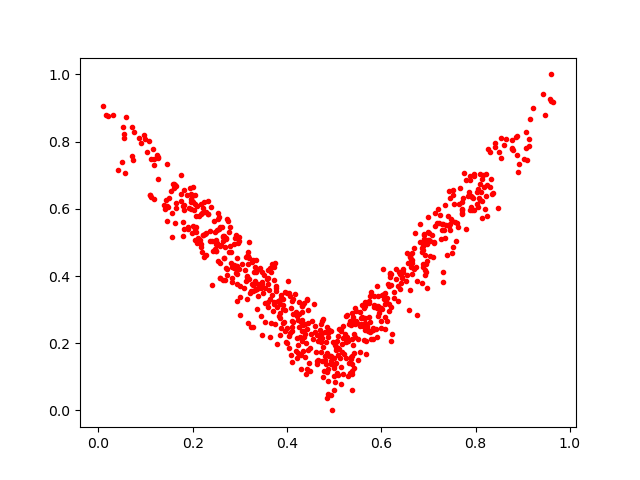

Data behind this chart, as committed beside it:
0.73091364, 0.41049513
0.2732, 0.4195
0.3861, 0.3318
0.6194, 0.3087
0.5766, 0.2642
0.7362, 0.5522
0.2277, 0.5279
0.6934, 0.4187
0.4731, 0.2144
0.01516, 0.8794
0.4263, 0.2869
0.2568, 0.3935
0.5743, 0.3267
0.6199, 0.2076
0.889, 0.7094
0.627, 0.3538
0.7886, 0.5966
0.5659, 0.2405
0.5042, 0.1412
0.5734, 0.2793
0.723, 0.5572
0.2497, 0.4755
0.3351, 0.3599
0.8464, 0.6017
0.7597, 0.5584
0.5136, 0.1291
0.3787, 0.1991
0.4339, 0.2551
0.8229, 0.7029
0.6179, 0.3967
0.4923, 0.1459
0.2937, 0.4525
0.3361, 0.3605
0.5319, 0.2583
0.5924, 0.3093
0.6156, 0.2973
0.4083, 0.1639
0.3877, 0.3336
0.8637, 0.8073
0.3111, 0.4193
0.2178, 0.6133
0.6319, 0.3923
0.4415, 0.3318
0.04207, 0.7169
0.2721, 0.5698
0.5365, 0.1536
0.1758, 0.6427
0.1895, 0.5459
0.9209, 0.8999
0.1536, 0.6525
0.7512, 0.6421
0.6595, 0.2989
0.6121, 0.3332
0.1172, 0.6279
0.6648, 0.4472
0.7701, 0.5993
0.3598, 0.3221
0.3464, 0.2242
0.6699, 0.4847
0.7481, 0.5698
0.4635, 0.2258
... 661 more rows
